Dataset: dataset2mo (GitHub, lei047483-a11y/TCM-MicroScope). Classes: arborvitae seed, baiziren, banxiaqu, chinese angelica, chuanqiong, cinnabar, cinnamon bark, codonopsis root, cuwuweizi, danggui, dangshen, fuling, honey fried astragalus, honey fried licorice, poria, processed pinellia, rougui, sour jujube seed, suanzaoren, szechuan lovage rhizome, vinegar processed schisandra, zhigancao, zhihuangqi, zhusha.

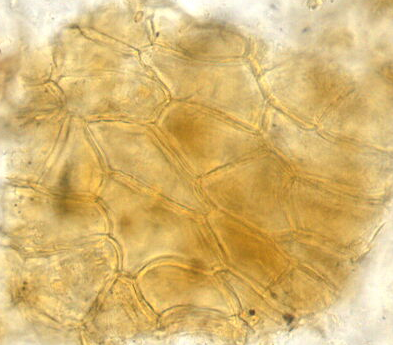
Label: suanzaoren

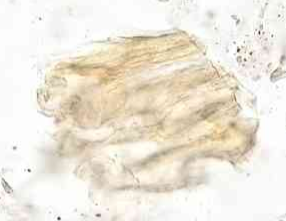
Label: codonopsis root

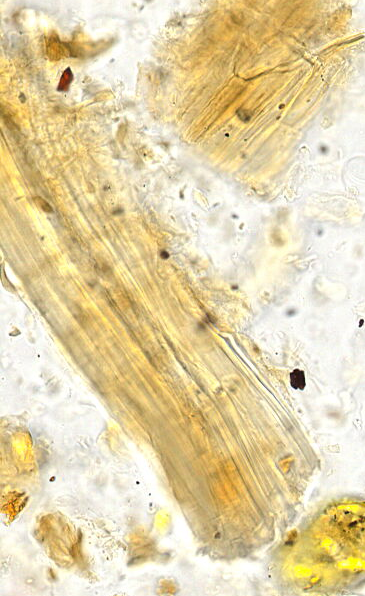
Label: honey fried licorice

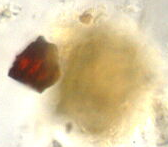
Label: cinnabar

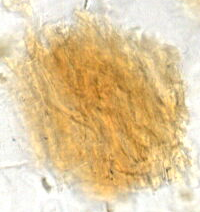
Label: arborvitae seed

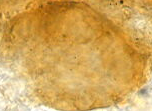
Label: baiziren
